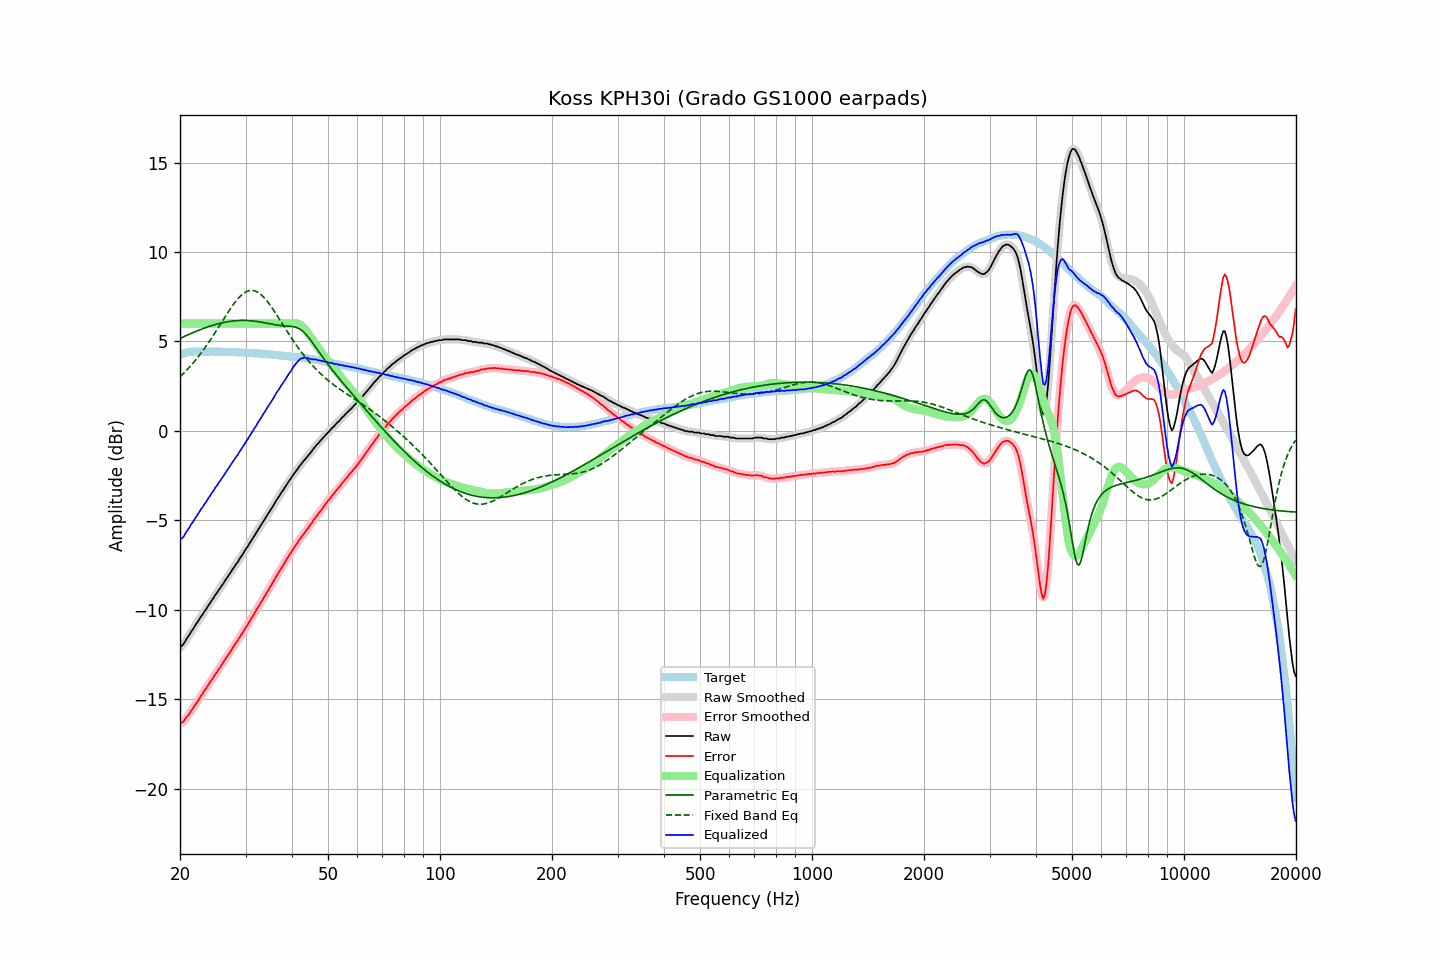

Source data for this figure (header and first rows):
frequency, raw, error, smoothed, error_smoothed, equalization, parametric_eq, fixed_band_eq, equalized_raw, equalized_smoothed, target
20.00, -12.11, -16.37, -12.12, -16.38, 6.00, 5.17, 3.03, -6.11, -6.12, 4.26
20.20, -12.02, -16.31, -12.02, -16.32, 6.00, 5.21, 3.11, -6.02, -6.02, 4.29
20.40, -11.95, -16.27, -11.92, -16.24, 6.00, 5.25, 3.20, -5.95, -5.92, 4.32
20.61, -11.80, -16.14, -11.80, -16.15, 6.00, 5.29, 3.29, -5.80, -5.80, 4.34
20.81, -11.64, -16.01, -11.66, -16.03, 6.00, 5.33, 3.38, -5.64, -5.66, 4.37
21.02, -11.52, -15.92, -11.51, -15.90, 6.00, 5.37, 3.48, -5.52, -5.51, 4.40
21.23, -11.38, -15.79, -11.37, -15.78, 6.00, 5.41, 3.57, -5.38, -5.37, 4.41
21.44, -11.22, -15.64, -11.23, -15.66, 6.00, 5.45, 3.67, -5.22, -5.23, 4.42
21.66, -11.10, -15.53, -11.09, -15.52, 6.00, 5.49, 3.78, -5.10, -5.09, 4.43
21.87, -10.96, -15.39, -10.95, -15.39, 6.00, 5.53, 3.88, -4.96, -4.95, 4.43
22.09, -10.81, -15.25, -10.82, -15.26, 6.00, 5.57, 3.99, -4.81, -4.82, 4.44
22.31, -10.69, -15.13, -10.67, -15.12, 6.00, 5.60, 4.10, -4.69, -4.67, 4.44
22.54, -10.54, -14.98, -10.54, -14.98, 6.00, 5.64, 4.22, -4.54, -4.54, 4.44
22.76, -10.39, -14.83, -10.40, -14.84, 6.00, 5.67, 4.34, -4.39, -4.40, 4.44
22.99, -10.28, -14.71, -10.26, -14.70, 6.00, 5.71, 4.46, -4.28, -4.26, 4.43
23.22, -10.12, -14.55, -10.13, -14.56, 6.00, 5.74, 4.58, -4.12, -4.13, 4.43
23.45, -10.01, -14.44, -10.00, -14.43, 6.00, 5.77, 4.71, -4.01, -4.00, 4.43
23.69, -9.86, -14.29, -9.86, -14.29, 6.00, 5.80, 4.84, -3.86, -3.86, 4.43
23.92, -9.73, -14.15, -9.73, -14.16, 6.00, 5.84, 4.97, -3.73, -3.73, 4.43
24.16, -9.59, -14.02, -9.59, -14.02, 6.00, 5.86, 5.10, -3.59, -3.59, 4.44
24.40, -9.45, -13.88, -9.45, -13.88, 6.00, 5.89, 5.24, -3.45, -3.45, 4.44
24.65, -9.33, -13.76, -9.32, -13.75, 6.00, 5.92, 5.37, -3.33, -3.32, 4.43
24.89, -9.17, -13.59, -9.18, -13.61, 6.00, 5.95, 5.51, -3.17, -3.18, 4.43
25.14, -9.07, -13.49, -9.05, -13.48, 6.00, 5.97, 5.65, -3.07, -3.05, 4.43
25.39, -8.91, -13.33, -8.92, -13.34, 6.00, 5.99, 5.80, -2.91, -2.92, 4.43
25.65, -8.80, -13.22, -8.79, -13.21, 6.00, 6.02, 5.94, -2.80, -2.79, 4.43
25.91, -8.65, -13.07, -8.66, -13.07, 6.00, 6.04, 6.08, -2.65, -2.66, 4.42
26.16, -8.54, -12.95, -8.53, -12.94, 6.00, 6.06, 6.23, -2.54, -2.53, 4.41
26.43, -8.38, -12.79, -8.39, -12.80, 6.00, 6.08, 6.37, -2.38, -2.39, 4.41
26.69, -8.26, -12.67, -8.25, -12.67, 6.00, 6.09, 6.51, -2.26, -2.25, 4.41
26.96, -8.12, -12.53, -8.12, -12.53, 6.00, 6.11, 6.65, -2.12, -2.12, 4.41
27.23, -7.98, -12.39, -7.98, -12.39, 6.00, 6.12, 6.78, -1.98, -1.98, 4.41
27.50, -7.85, -12.26, -7.85, -12.26, 6.00, 6.14, 6.91, -1.85, -1.85, 4.41
27.77, -7.71, -12.11, -7.71, -12.11, 6.00, 6.15, 7.04, -1.71, -1.71, 4.40
28.05, -7.59, -11.99, -7.58, -11.98, 6.00, 6.16, 7.16, -1.59, -1.58, 4.40
28.33, -7.44, -11.83, -7.45, -11.84, 6.00, 6.16, 7.28, -1.44, -1.45, 4.39
28.62, -7.33, -11.72, -7.31, -11.70, 6.00, 6.17, 7.38, -1.33, -1.31, 4.39
28.90, -7.17, -11.55, -7.17, -11.56, 6.00, 6.17, 7.48, -1.17, -1.17, 4.39
29.19, -7.03, -11.40, -7.04, -11.42, 6.00, 6.18, 7.57, -1.03, -1.04, 4.38
29.48, -6.91, -11.29, -6.89, -11.27, 6.00, 6.18, 7.65, -0.91, -0.89, 4.39
29.78, -6.75, -11.12, -6.76, -11.13, 6.00, 6.18, 7.72, -0.75, -0.76, 4.37
30.08, -6.61, -10.98, -6.62, -10.99, 6.00, 6.17, 7.77, -0.61, -0.62, 4.37
30.38, -6.49, -10.85, -6.47, -10.84, 6.00, 6.17, 7.81, -0.49, -0.47, 4.36
30.68, -6.33, -10.69, -6.33, -10.69, 6.00, 6.16, 7.84, -0.33, -0.33, 4.36
30.99, -6.19, -10.54, -6.19, -10.55, 6.00, 6.16, 7.85, -0.19, -0.19, 4.35
31.30, -6.05, -10.40, -6.05, -10.40, 6.00, 6.15, 7.85, -0.05, -0.05, 4.35
31.61, -5.91, -10.26, -5.90, -10.25, 6.00, 6.14, 7.84, 0.09, 0.10, 4.35
31.93, -5.76, -10.10, -5.76, -10.09, 6.00, 6.13, 7.81, 0.24, 0.24, 4.34
32.24, -5.61, -9.93, -5.61, -9.94, 6.00, 6.11, 7.77, 0.39, 0.39, 4.32
32.57, -5.47, -9.79, -5.47, -9.79, 6.00, 6.10, 7.71, 0.53, 0.53, 4.32
32.89, -5.33, -9.65, -5.33, -9.65, 6.00, 6.09, 7.65, 0.67, 0.67, 4.32
33.22, -5.19, -9.50, -5.19, -9.50, 6.00, 6.07, 7.57, 0.81, 0.81, 4.31
33.55, -5.05, -9.35, -5.04, -9.35, 6.00, 6.05, 7.48, 0.95, 0.96, 4.31
33.89, -4.90, -9.20, -4.90, -9.20, 6.00, 6.04, 7.38, 1.10, 1.10, 4.30
34.23, -4.75, -9.04, -4.75, -9.04, 6.00, 6.02, 7.27, 1.25, 1.25, 4.30
34.57, -4.61, -8.89, -4.61, -8.89, 6.00, 6.00, 7.16, 1.39, 1.39, 4.28
34.92, -4.47, -8.74, -4.47, -8.75, 6.00, 5.98, 7.04, 1.53, 1.53, 4.27
35.27, -4.33, -8.60, -4.33, -8.59, 6.00, 5.97, 6.91, 1.67, 1.67, 4.27
35.62, -4.19, -8.45, -4.18, -8.44, 6.00, 5.95, 6.78, 1.81, 1.82, 4.26
35.97, -4.03, -8.27, -4.03, -8.28, 6.00, 5.94, 6.64, 1.97, 1.97, 4.25
... 635 more rows
